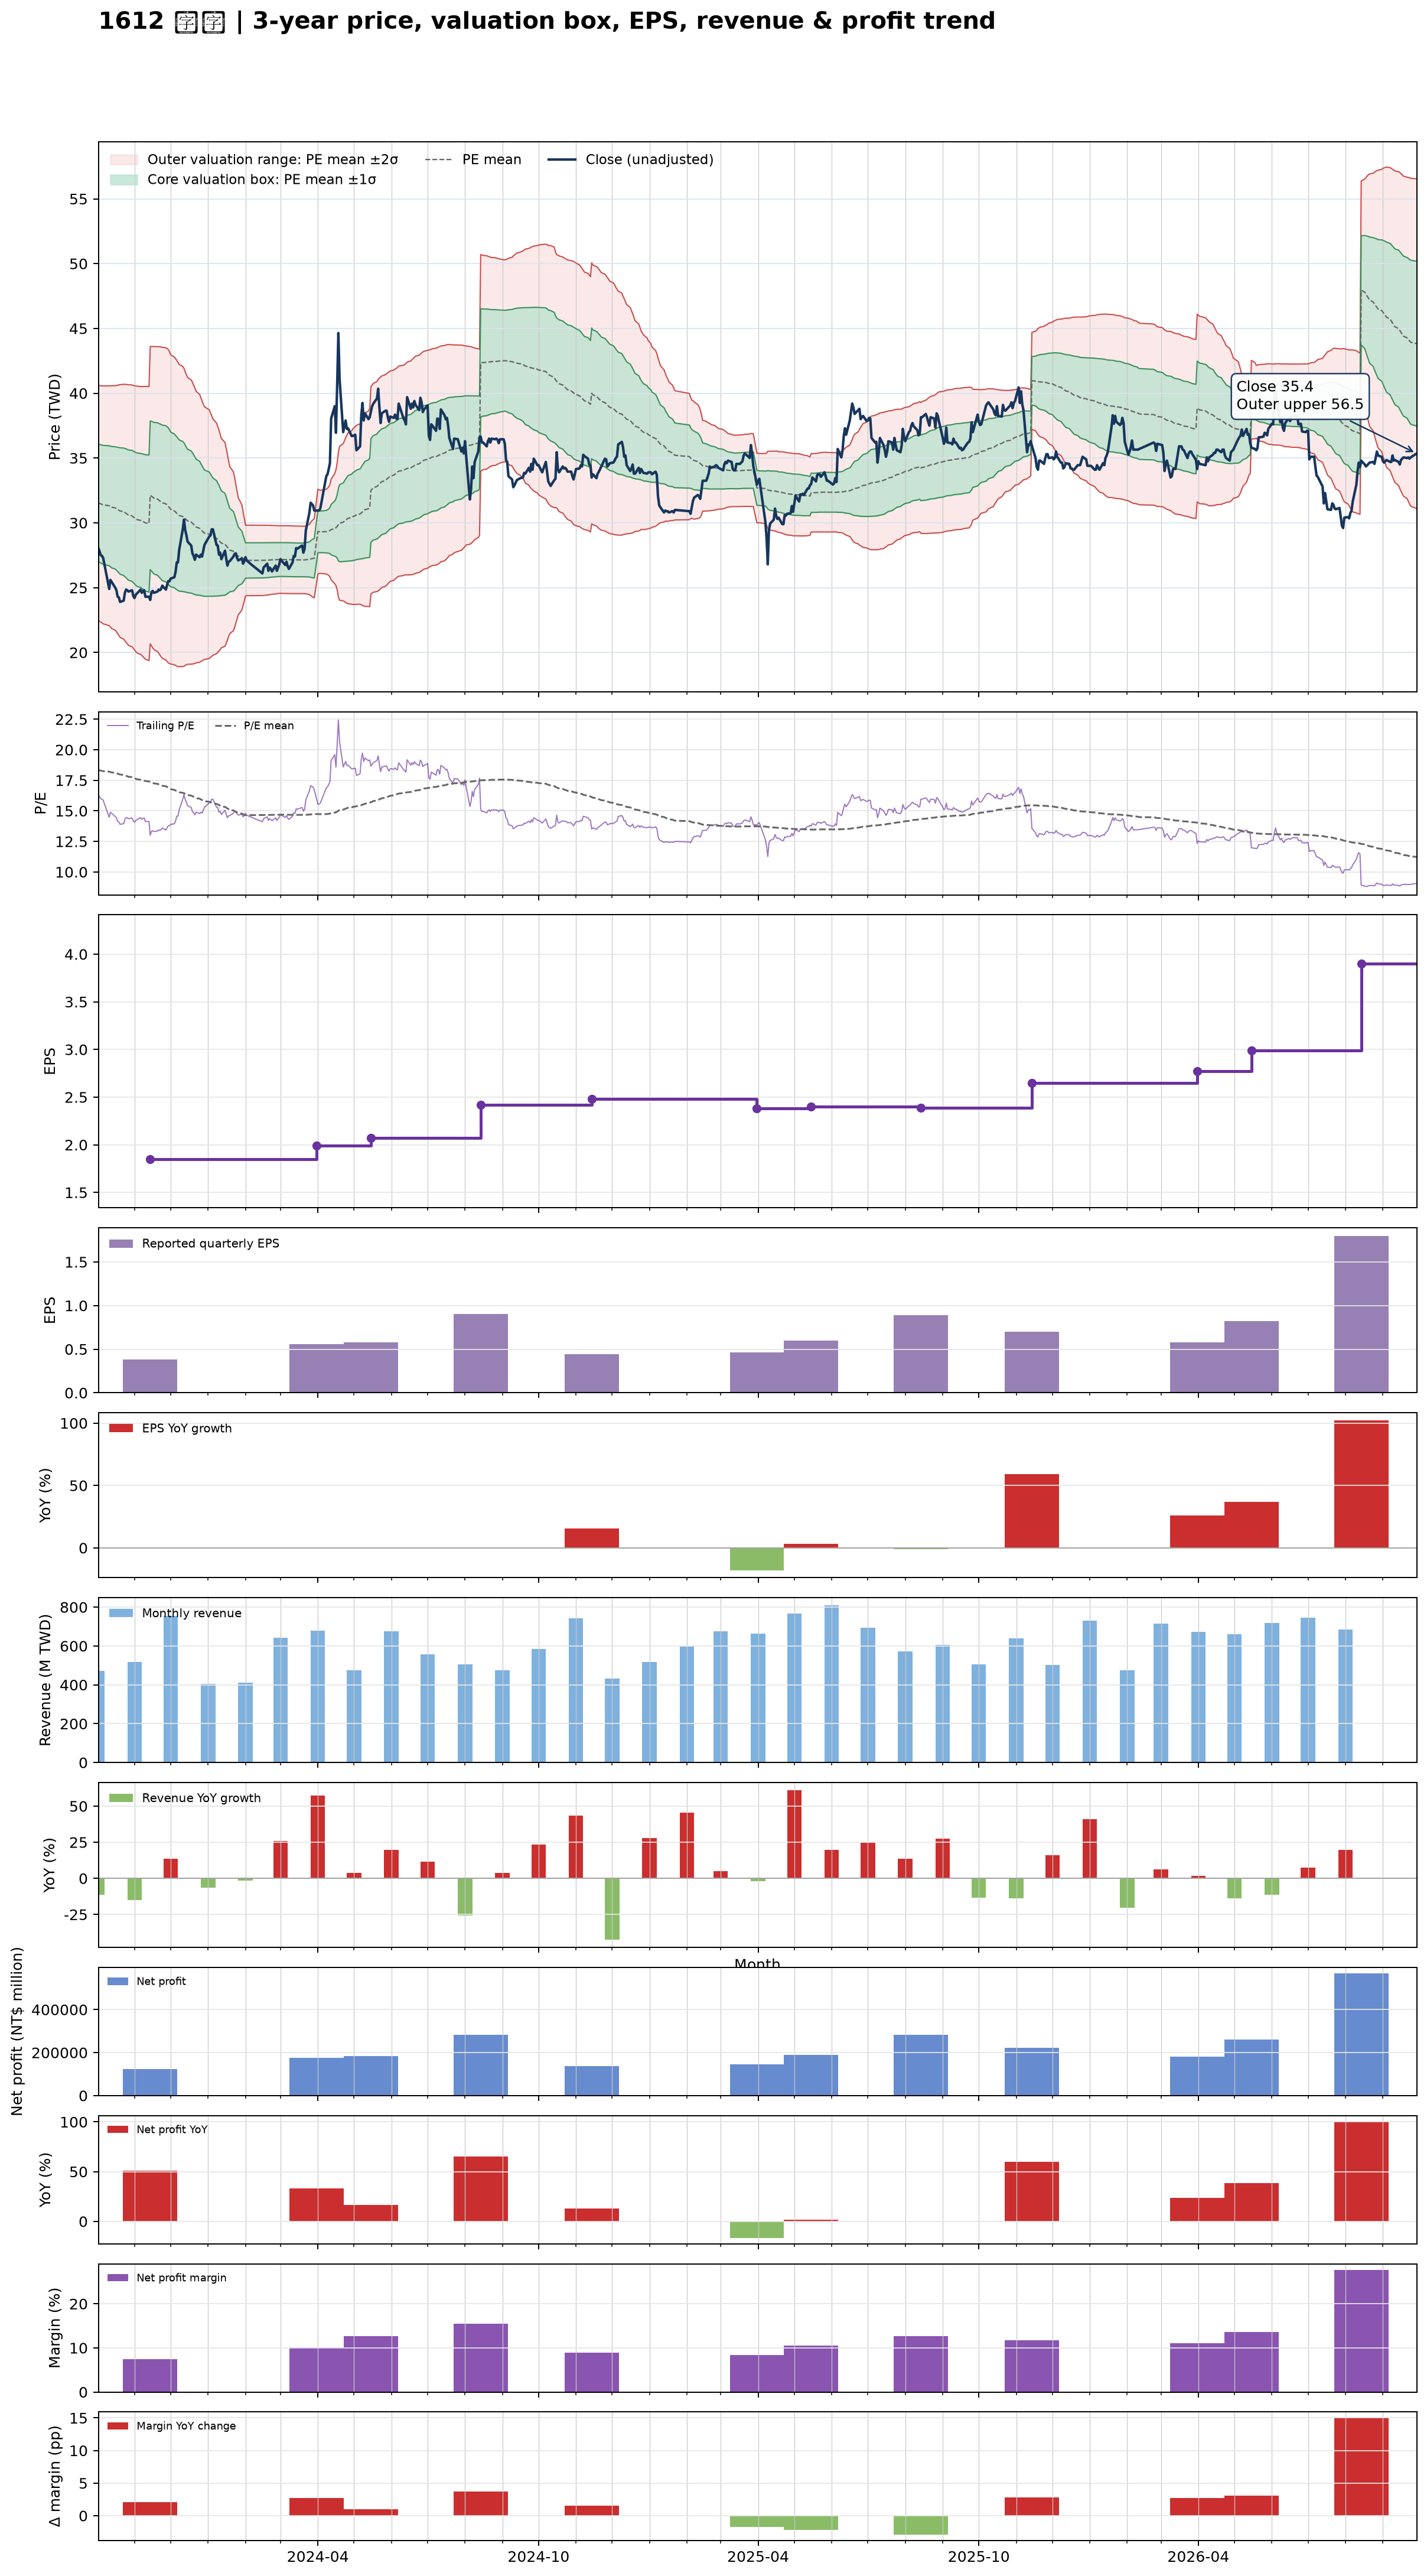

The file beside this chart, header and first rows:
date, close, available_date, period_end, eps, ttm_eps, pe, pe_mean, pe_std, price_m2, price_m1, price_mean, price_p1, price_p2, forward_eps, forward_pe, forward_pe_mean, forward_pe_std, forward_price_m2, forward_price_m1, forward_price_mean, forward_price_p1, forward_price_p2
2023-10-02, 28.05, 2023-08-14, 2023-06-30, 0.55, 1.72, 16.31, 18.34, 2.636, 22.47, 27, 31.54, 36.07, 40.6, , , , , , , , , 
2023-10-03, 27.8, 2023-08-14, 2023-06-30, 0.55, 1.72, 16.16, 18.32, 2.643, 22.41, 26.96, 31.51, 36.05, 40.6, , , , , , , , , 
2023-10-04, 27.5, 2023-08-14, 2023-06-30, 0.55, 1.72, 15.99, 18.29, 2.651, 22.34, 26.9, 31.46, 36.02, 40.58, , , , , , , , , 
2023-10-05, 27.45, 2023-08-14, 2023-06-30, 0.55, 1.72, 15.96, 18.27, 2.659, 22.28, 26.85, 31.43, 36, 40.58, , , , , , , , , 
2023-10-06, 27.3, 2023-08-14, 2023-06-30, 0.55, 1.72, 15.87, 18.25, 2.668, 22.21, 26.8, 31.39, 35.97, 40.56, , , , , , , , , 
2023-10-11, 24.9, 2023-08-14, 2023-06-30, 0.55, 1.72, 14.48, 18.21, 2.689, 22.07, 26.7, 31.32, 35.95, 40.57, , , , , , , , , 
2023-10-12, 25.6, 2023-08-14, 2023-06-30, 0.55, 1.72, 14.88, 18.18, 2.706, 21.96, 26.61, 31.27, 35.92, 40.58, , , , , , , , , 
2023-10-13, 25.45, 2023-08-14, 2023-06-30, 0.55, 1.72, 14.8, 18.15, 2.723, 21.84, 26.53, 31.21, 35.89, 40.58, , , , , , , , , 
2023-10-16, 25, 2023-08-14, 2023-06-30, 0.55, 1.72, 14.53, 18.11, 2.743, 21.72, 26.44, 31.15, 35.87, 40.59, , , , , , , , , 
2023-10-17, 24.8, 2023-08-14, 2023-06-30, 0.55, 1.72, 14.42, 18.08, 2.763, 21.59, 26.35, 31.1, 35.85, 40.6, , , , , , , , , 
2023-10-18, 24.3, 2023-08-14, 2023-06-30, 0.55, 1.72, 14.13, 18.04, 2.786, 21.45, 26.24, 31.04, 35.83, 40.62, , , , , , , , , 
2023-10-19, 24.25, 2023-08-14, 2023-06-30, 0.55, 1.72, 14.1, 18.01, 2.81, 21.31, 26.15, 30.98, 35.81, 40.64, , , , , , , , , 
2023-10-20, 23.9, 2023-08-14, 2023-06-30, 0.55, 1.72, 13.9, 17.97, 2.834, 21.17, 26.04, 30.92, 35.79, 40.67, , , , , , , , , 
2023-10-23, 24, 2023-08-14, 2023-06-30, 0.55, 1.72, 13.95, 17.94, 2.858, 21.02, 25.94, 30.86, 35.77, 40.69, , , , , , , , , 
2023-10-24, 24.6, 2023-08-14, 2023-06-30, 0.55, 1.72, 14.3, 17.9, 2.877, 20.9, 25.85, 30.8, 35.74, 40.69, , , , , , , , , 
2023-10-25, 24.85, 2023-08-14, 2023-06-30, 0.55, 1.72, 14.45, 17.87, 2.892, 20.78, 25.76, 30.73, 35.71, 40.68, , , , , , , , , 
2023-10-26, 24.8, 2023-08-14, 2023-06-30, 0.55, 1.72, 14.42, 17.83, 2.908, 20.66, 25.67, 30.67, 35.67, 40.67, , , , , , , , , 
2023-10-27, 24.7, 2023-08-14, 2023-06-30, 0.55, 1.72, 14.36, 17.79, 2.923, 20.55, 25.57, 30.6, 35.63, 40.66, , , , , , , , , 
2023-10-30, 24.8, 2023-08-14, 2023-06-30, 0.55, 1.72, 14.42, 17.76, 2.938, 20.43, 25.49, 30.54, 35.59, 40.64, , , , , , , , , 
2023-10-31, 24.35, 2023-08-14, 2023-06-30, 0.55, 1.72, 14.16, 17.71, 2.948, 20.31, 25.38, 30.45, 35.53, 40.6, , , , , , , , , 
2023-11-01, 24.2, 2023-08-14, 2023-06-30, 0.55, 1.72, 14.07, 17.67, 2.965, 20.19, 25.29, 30.39, 35.49, 40.59, , , , , , , , , 
2023-11-02, 24.45, 2023-08-14, 2023-06-30, 0.55, 1.72, 14.22, 17.62, 2.978, 20.07, 25.19, 30.31, 35.44, 40.56, , , , , , , , , 
2023-11-03, 24.55, 2023-08-14, 2023-06-30, 0.55, 1.72, 14.27, 17.59, 2.992, 19.96, 25.11, 30.25, 35.4, 40.55, , , , , , , , , 
2023-11-06, 24.85, 2023-08-14, 2023-06-30, 0.55, 1.72, 14.45, 17.55, 3.003, 19.86, 25.02, 30.19, 35.35, 40.52, , , , , , , , , 
2023-11-07, 24.6, 2023-08-14, 2023-06-30, 0.55, 1.72, 14.3, 17.53, 3.017, 19.77, 24.96, 30.15, 35.34, 40.53, , , , , , , , , 
2023-11-08, 24.75, 2023-08-14, 2023-06-30, 0.55, 1.72, 14.39, 17.5, 3.03, 19.68, 24.89, 30.1, 35.31, 40.52, , , , , , , , , 
2023-11-09, 24.8, 2023-08-14, 2023-06-30, 0.55, 1.72, 14.42, 17.47, 3.043, 19.59, 24.82, 30.06, 35.29, 40.52, , , , , , , , , 
2023-11-10, 24.3, 2023-08-14, 2023-06-30, 0.55, 1.72, 14.13, 17.44, 3.058, 19.48, 24.74, 30, 35.26, 40.52, , , , , , , , , 
2023-11-13, 24.3, 2023-08-14, 2023-06-30, 0.55, 1.72, 14.13, 17.41, 3.073, 19.38, 24.66, 29.95, 35.23, 40.52, , , , , , , , , 
2023-11-14, 24.05, 2023-11-14, 2023-09-30, 0.38, 1.85, 13, 17.37, 3.099, 20.67, 26.4, 32.13, 37.87, 43.6, , , , , , , , , 
2023-11-15, 24.65, 2023-11-14, 2023-09-30, 0.38, 1.85, 13.32, 17.33, 3.12, 20.52, 26.29, 32.06, 37.83, 43.61, , , , , , , , , 
2023-11-16, 24.75, 2023-11-14, 2023-09-30, 0.38, 1.85, 13.38, 17.29, 3.14, 20.37, 26.18, 31.99, 37.8, 43.61, , , , , , , , , 
2023-11-17, 24.6, 2023-11-14, 2023-09-30, 0.38, 1.85, 13.3, 17.25, 3.16, 20.22, 26.07, 31.91, 37.76, 43.6, , , , , , , , , 
2023-11-20, 24.7, 2023-11-14, 2023-09-30, 0.38, 1.85, 13.35, 17.21, 3.179, 20.08, 25.96, 31.84, 37.72, 43.6, , , , , , , , , 
2023-11-21, 24.85, 2023-11-14, 2023-09-30, 0.38, 1.85, 13.43, 17.17, 3.196, 19.94, 25.85, 31.77, 37.68, 43.59, , , , , , , , , 
2023-11-22, 24.8, 2023-11-14, 2023-09-30, 0.38, 1.85, 13.41, 17.13, 3.214, 19.81, 25.75, 31.7, 37.64, 43.59, , , , , , , , , 
2023-11-23, 24.9, 2023-11-14, 2023-09-30, 0.38, 1.85, 13.46, 17.09, 3.23, 19.67, 25.65, 31.62, 37.6, 43.57, , , , , , , , , 
2023-11-24, 25.15, 2023-11-14, 2023-09-30, 0.38, 1.85, 13.59, 17.05, 3.243, 19.55, 25.55, 31.55, 37.55, 43.54, , , , , , , , , 
2023-11-27, 24.85, 2023-11-14, 2023-09-30, 0.38, 1.85, 13.43, 17.01, 3.256, 19.42, 25.44, 31.47, 37.49, 43.51, , , , , , , , , 
2023-11-28, 25.2, 2023-11-14, 2023-09-30, 0.38, 1.85, 13.62, 16.96, 3.263, 19.3, 25.34, 31.38, 37.41, 43.45, , , , , , , , , 
2023-11-29, 25.5, 2023-11-14, 2023-09-30, 0.38, 1.85, 13.78, 16.91, 3.266, 19.2, 25.24, 31.29, 37.33, 43.37, , , , , , , , , 
2023-11-30, 25.5, 2023-11-14, 2023-09-30, 0.38, 1.85, 13.78, 16.85, 3.251, 19.14, 25.15, 31.17, 37.18, 43.2, , , , , , , , , 
2023-12-01, 25.7, 2023-11-14, 2023-09-30, 0.38, 1.85, 13.89, 16.78, 3.223, 19.11, 25.08, 31.04, 37, 42.97, , , , , , , , , 
2023-12-04, 25.8, 2023-11-14, 2023-09-30, 0.38, 1.85, 13.95, 16.72, 3.207, 19.06, 24.99, 30.93, 36.86, 42.79, , , , , , , , , 
2023-12-05, 26.2, 2023-11-14, 2023-09-30, 0.38, 1.85, 14.16, 16.67, 3.199, 19, 24.91, 30.83, 36.75, 42.67, , , , , , , , , 
2023-12-06, 26.95, 2023-11-14, 2023-09-30, 0.38, 1.85, 14.57, 16.62, 3.186, 18.95, 24.85, 30.74, 36.64, 42.53, , , , , , , , , 
2023-12-07, 26.95, 2023-11-14, 2023-09-30, 0.38, 1.85, 14.57, 16.57, 3.173, 18.91, 24.78, 30.65, 36.53, 42.4, , , , , , , , , 
2023-12-08, 27.9, 2023-11-14, 2023-09-30, 0.38, 1.85, 15.08, 16.52, 3.152, 18.9, 24.73, 30.57, 36.4, 42.23, , , , , , , , , 
2023-12-11, 29.5, 2023-11-14, 2023-09-30, 0.38, 1.85, 15.95, 16.48, 3.128, 18.92, 24.7, 30.49, 36.28, 42.07, , , , , , , , , 
2023-12-12, 30.25, 2023-11-14, 2023-09-30, 0.38, 1.85, 16.35, 16.45, 3.106, 18.94, 24.68, 30.43, 36.17, 41.92, , , , , , , , , 
2023-12-13, 29.45, 2023-11-14, 2023-09-30, 0.38, 1.85, 15.92, 16.39, 3.061, 19, 24.67, 30.33, 35.99, 41.66, , , , , , , , , 
2023-12-14, 29.05, 2023-11-14, 2023-09-30, 0.38, 1.85, 15.7, 16.34, 3.021, 19.06, 24.65, 30.24, 35.83, 41.42, , , , , , , , , 
2023-12-15, 28.55, 2023-11-14, 2023-09-30, 0.38, 1.85, 15.43, 16.3, 2.99, 19.09, 24.62, 30.15, 35.68, 41.21, , , , , , , , , 
2023-12-18, 28.25, 2023-11-14, 2023-09-30, 0.38, 1.85, 15.27, 16.25, 2.963, 19.1, 24.58, 30.06, 35.55, 41.03, , , , , , , , , 
2023-12-19, 27.65, 2023-11-14, 2023-09-30, 0.38, 1.85, 14.95, 16.2, 2.938, 19.11, 24.54, 29.98, 35.41, 40.85, , , , , , , , , 
2023-12-20, 27.45, 2023-11-14, 2023-09-30, 0.38, 1.85, 14.84, 16.15, 2.906, 19.13, 24.5, 29.88, 35.26, 40.63, , , , , , , , , 
2023-12-21, 27.15, 2023-11-14, 2023-09-30, 0.38, 1.85, 14.68, 16.1, 2.872, 19.15, 24.47, 29.78, 35.09, 40.41, , , , , , , , , 
2023-12-22, 27.55, 2023-11-14, 2023-09-30, 0.38, 1.85, 14.89, 16.04, 2.833, 19.2, 24.44, 29.68, 34.92, 40.16, , , , , , , , , 
2023-12-25, 27.35, 2023-11-14, 2023-09-30, 0.38, 1.85, 14.78, 15.99, 2.792, 19.25, 24.41, 29.58, 34.74, 39.91, , , , , , , , , 
2023-12-26, 27.55, 2023-11-14, 2023-09-30, 0.38, 1.85, 14.89, 15.94, 2.751, 19.3, 24.39, 29.48, 34.57, 39.66, , , , , , , , , 
... 666 more rows
